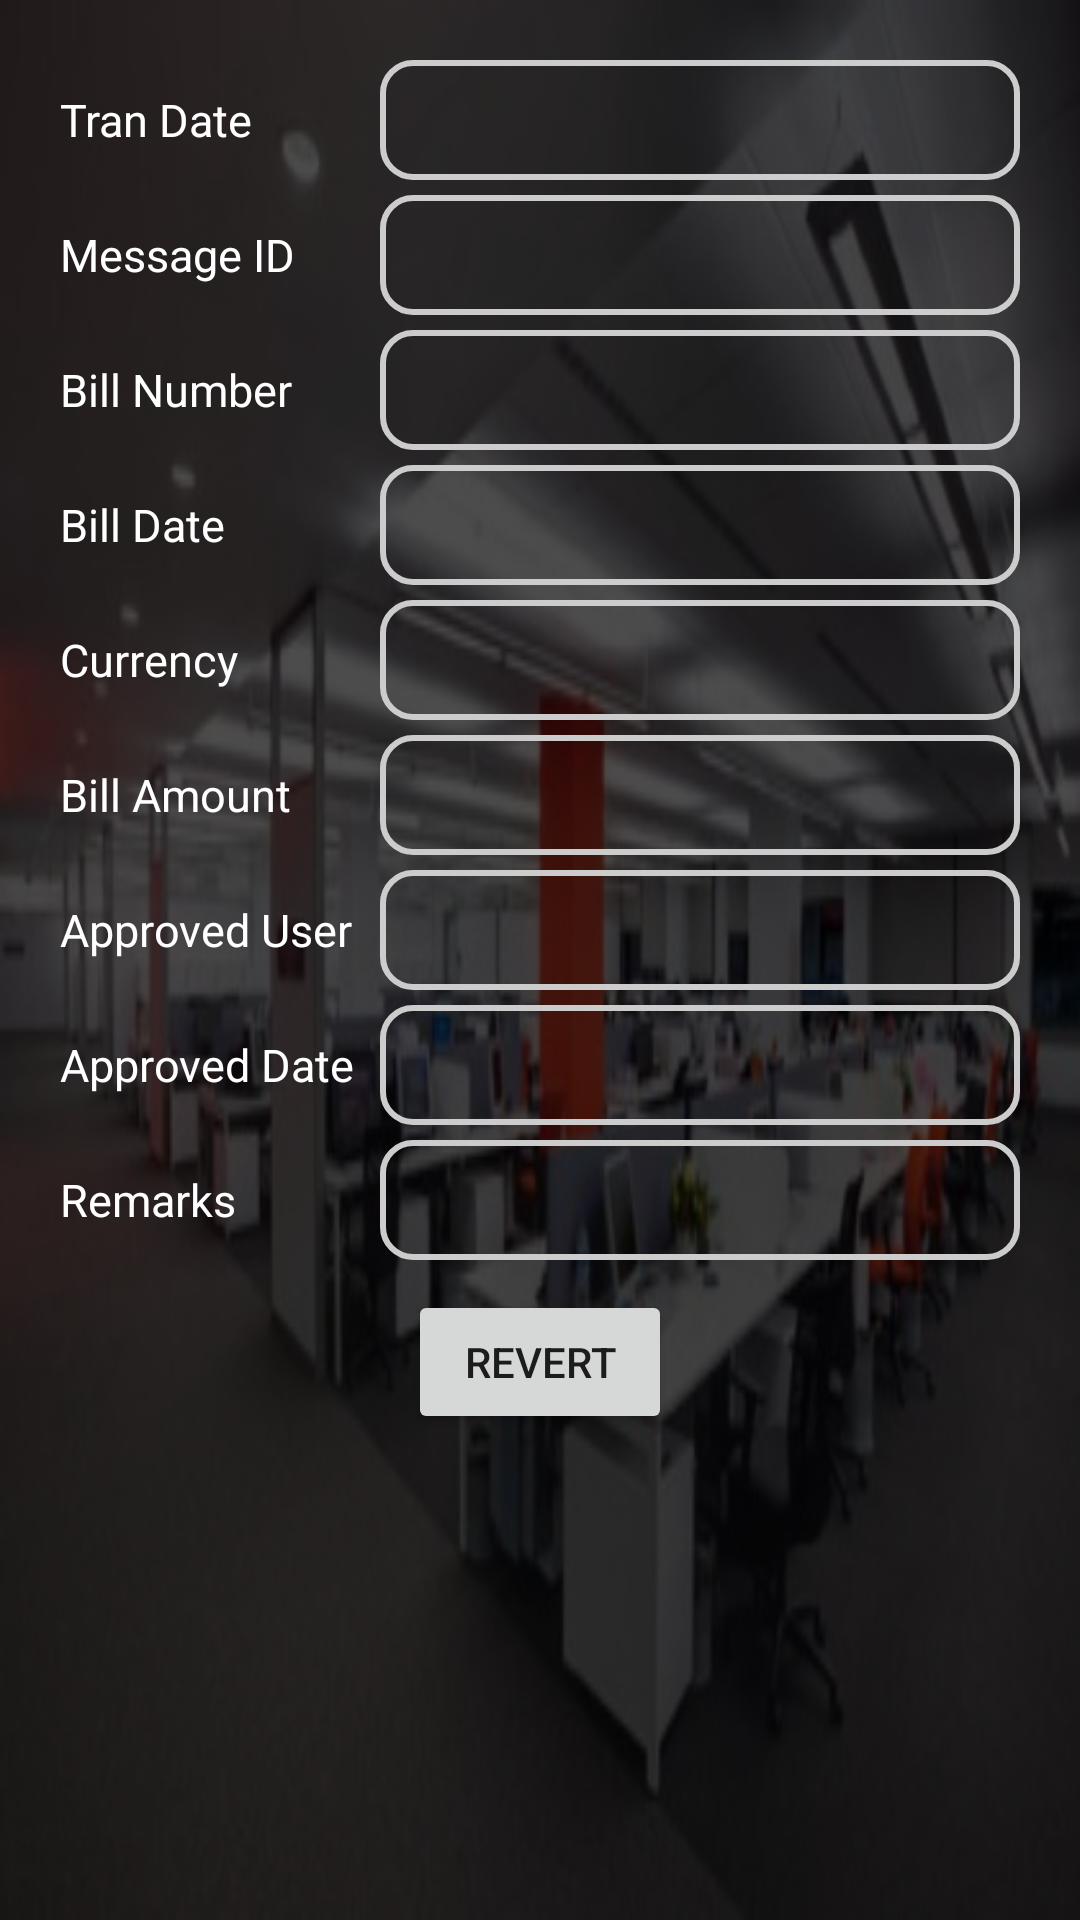

Reconstruct the res/layout file that produces this screen, plus the resources it refers to.
<!-- AndroidManifest.xml: application theme Theme.Merchantqrcode -->
<!-- res/layout/activity_charge_back_details.xml -->
<?xml version="1.0" encoding="utf-8"?>
<RelativeLayout xmlns:android="http://schemas.android.com/apk/res/android"
    xmlns:tools="http://schemas.android.com/tools"
    android:layout_width="match_parent"
    android:layout_height="match_parent"
    tools:context=".DetailScreen.ChargeBackDetailsActivity">

    <include layout="@layout/background_image" />

    <ScrollView
        android:layout_width="match_parent"
        android:layout_height="match_parent">

        <LinearLayout
            android:layout_width="match_parent"
            android:layout_height="wrap_content"
            android:orientation="vertical"
            android:layout_marginLeft="20dp"
            android:layout_marginRight="20dp">

            
            <LinearLayout
                android:layout_width="match_parent"
                android:layout_height="wrap_content"
                android:orientation="horizontal"
                android:layout_marginTop="20dp">
                <TextView
                    android:layout_width="0dp"
                    android:layout_height="wrap_content"
                    android:layout_weight="1"
                    android:text="Tran Date"
                    android:textColor="@color/white"
                    android:textSize="15dp"/>
                <EditText
                    android:layout_width="0dp"
                    android:layout_height="40dp"
                    android:layout_weight="2"
                    android:textSize="15dp"
                    android:paddingLeft="10dp"
                    android:id="@+id/editTranDate"
                    android:textColor="@color/lightgrey"
                    android:background="@drawable/textfiled_background"/>
            </LinearLayout>

            
            <LinearLayout
                android:layout_width="match_parent"
                android:layout_height="wrap_content"
                android:orientation="horizontal"
                android:layout_marginTop="5dp">
                <TextView
                    android:layout_width="0dp"
                    android:layout_height="wrap_content"
                    android:layout_weight="1"
                    android:text="Message ID"
                    android:textColor="@color/white"
                    android:textSize="15dp"/>
                <EditText
                    android:layout_width="0dp"
                    android:layout_height="40dp"
                    android:layout_weight="2"
                    android:paddingLeft="10dp"
                    android:id="@+id/editMsgId"
                    android:textSize="15dp"
                    android:textColor="@color/lightgrey"
                    android:background="@drawable/textfiled_background"/>
            </LinearLayout>

            
            <LinearLayout
                android:layout_width="match_parent"
                android:layout_height="wrap_content"
                android:orientation="horizontal"
                android:visibility="gone"
                android:layout_marginTop="5dp">
                <TextView
                    android:layout_width="0dp"
                    android:layout_height="wrap_content"
                    android:layout_weight="1"
                    android:text="Audit Ref"
                    android:textColor="@color/white"
                    android:textSize="15dp"/>
                <EditText
                    android:layout_width="0dp"
                    android:layout_height="40dp"
                    android:layout_weight="2"
                    android:paddingLeft="10dp"
                    android:textSize="15dp"
                    android:id="@+id/editAuditRef"
                    android:textColor="@color/lightgrey"
                    android:background="@drawable/textfiled_background"/>
            </LinearLayout>

            
            <LinearLayout
                android:layout_width="match_parent"
                android:layout_height="wrap_content"
                android:orientation="horizontal"
                android:layout_marginTop="5dp">
                <TextView
                    android:layout_width="0dp"
                    android:layout_height="wrap_content"
                    android:layout_weight="1"
                    android:text="Bill Number"
                    android:textColor="@color/white"
                    android:textSize="15dp"/>
                <EditText
                    android:layout_width="0dp"
                    android:layout_height="40dp"
                    android:layout_weight="2"
                    android:paddingLeft="10dp"
                    android:id="@+id/editBillNo"
                    android:textSize="15dp"
                    android:textColor="@color/lightgrey"
                    android:background="@drawable/textfiled_background"/>
            </LinearLayout>

            
            <LinearLayout
                android:layout_width="match_parent"
                android:layout_height="wrap_content"
                android:orientation="horizontal"
                android:layout_marginTop="5dp">
                <TextView
                    android:layout_width="0dp"
                    android:layout_height="wrap_content"
                    android:layout_weight="1"
                    android:text="Bill Date"
                    android:textColor="@color/white"
                    android:textSize="15dp"/>
                <EditText
                    android:layout_width="0dp"
                    android:layout_height="40dp"
                    android:layout_weight="2"
                    android:paddingLeft="10dp"
                    android:id="@+id/editBillDate"
                    android:textSize="15dp"
                    android:textColor="@color/lightgrey"
                    android:background="@drawable/textfiled_background"/>
            </LinearLayout>

            
            <LinearLayout
                android:layout_width="match_parent"
                android:layout_height="wrap_content"
                android:orientation="horizontal"
                android:layout_marginTop="5dp">
                <TextView
                    android:layout_width="0dp"
                    android:layout_height="wrap_content"
                    android:layout_weight="1"
                    android:text="Currency"
                    android:textColor="@color/white"
                    android:textSize="15dp"/>
                <EditText
                    android:layout_width="0dp"
                    android:layout_height="40dp"
                    android:layout_weight="2"
                    android:textSize="15dp"
                    android:paddingLeft="10dp"
                    android:id="@+id/Crncy"
                    android:textColor="@color/lightgrey"
                    android:background="@drawable/textfiled_background"/>
            </LinearLayout>

            
            <LinearLayout
                android:layout_width="match_parent"
                android:layout_height="wrap_content"
                android:orientation="horizontal"
                android:layout_marginTop="5dp">
                <TextView
                    android:layout_width="0dp"
                    android:layout_height="wrap_content"
                    android:layout_weight="1"
                    android:text="Bill Amount"
                    android:textColor="@color/white"
                    android:textSize="15dp"/>
                <EditText
                    android:layout_width="0dp"
                    android:layout_height="40dp"
                    android:layout_weight="2"
                    android:paddingLeft="10dp"
                    android:textSize="15dp"
                    android:id="@+id/editBillAmount"
                    android:textColor="@color/lightgrey"
                    android:background="@drawable/textfiled_background"/>
            </LinearLayout>

            
            <LinearLayout
                android:layout_width="match_parent"
                android:layout_height="wrap_content"
                android:orientation="horizontal"
                android:layout_marginTop="5dp">
                <TextView
                    android:layout_width="0dp"
                    android:layout_height="wrap_content"
                    android:layout_weight="1"
                    android:text="Approved User"
                    android:textColor="@color/white"
                    android:textSize="15dp"/>
                <EditText
                    android:layout_width="0dp"
                    android:layout_height="40dp"
                    android:layout_weight="2"
                    android:paddingLeft="10dp"
                    android:textSize="15dp"
                    android:id="@+id/aprby"
                    android:textColor="@color/lightgrey"
                    android:background="@drawable/textfiled_background"/>
            </LinearLayout>
            
            <LinearLayout
                android:layout_width="match_parent"
                android:layout_height="wrap_content"
                android:orientation="horizontal"
                android:layout_marginTop="5dp">
                <TextView
                    android:layout_width="0dp"
                    android:layout_height="wrap_content"
                    android:layout_weight="1"
                    android:text="Approved Date"
                    android:textColor="@color/white"
                    android:textSize="15dp"/>
                <EditText
                    android:layout_width="0dp"
                    android:layout_height="40dp"
                    android:layout_weight="2"
                    android:paddingLeft="10dp"
                    android:textSize="15dp"
                    android:id="@+id/aprdate"
                    android:textColor="@color/lightgrey"
                    android:background="@drawable/textfiled_background"/>
            </LinearLayout>
            
            <LinearLayout
                android:layout_width="match_parent"
                android:layout_height="wrap_content"
                android:orientation="horizontal"
                android:layout_marginTop="5dp">
                <TextView
                    android:layout_width="0dp"
                    android:layout_height="wrap_content"
                    android:layout_weight="1"
                    android:text="Remarks"
                    android:textColor="@color/white"
                    android:textSize="15dp"/>
                <EditText
                    android:layout_width="0dp"
                    android:layout_height="40dp"
                    android:layout_weight="2"
                    android:paddingLeft="10dp"
                    android:textSize="15dp"
                    android:editable="false"
                    android:focusable="false"
                    android:id="@+id/editRemarks"
                    android:textColor="@color/lightgrey"
                    android:background="@drawable/textfiled_background"/>
            </LinearLayout>

            <Button
                android:id="@+id/submitbtn"
                android:layout_width="wrap_content"
                android:layout_height="wrap_content"
                android:layout_gravity="center"
                android:layout_margin="10dp"
                android:layout_marginTop="16dp"
                android:text="Revert"/>
        </LinearLayout>
    </ScrollView>
</RelativeLayout>
<!-- res/layout/background_image.xml (included above) -->
<?xml version="1.0" encoding="utf-8"?>
<RelativeLayout xmlns:android="http://schemas.android.com/apk/res/android"
    android:layout_width="match_parent"
    android:layout_height="match_parent">

    <ImageView
        android:layout_width="match_parent"
        android:layout_height="match_parent"
        android:background="@drawable/login_imagge" />

    <ImageView
        android:layout_width="match_parent"
        android:layout_height="match_parent"
        android:alpha="0.7"
        android:background="#000000" />
</RelativeLayout>
<!-- resources referenced by this layout -->
<resources>
  <color name="lightgrey">#c8ddd9d9</color>
  <color name="white">#FFFFFFFF</color>
  <!-- drawable login_imagge: jpg bitmap (drawable, 28695 bytes) -->
  <!-- drawable textfiled_background (drawable) -->
  <?xml version="1.0" encoding="utf-8"?>
  <shape
      xmlns:android="http://schemas.android.com/apk/res/android"
      android:shape="rectangle">
  
      <corners android:radius="10dp" />
  
      
      <stroke android:width="2dp" android:color="#ccc" />
  
      
      <solid  />
  
  </shape>
  <style name="Theme.Merchantqrcode" parent="Theme.MaterialComponents.DayNight.DarkActionBar">
          
          <item name="colorPrimary">@color/orange</item>
          <item name="colorPrimaryVariant">@color/purple_700</item>
          <item name="colorOnPrimary">@color/white</item>
          
          <item name="colorSecondary">@color/teal_200</item>
          <item name="colorSecondaryVariant">@color/teal_700</item>
          <item name="colorOnSecondary">@color/black</item>
          
          <item name="android:statusBarColor">@color/black</item>
          
      </style>
  <color name="orange">#ff5722</color>
  <color name="purple_700">#FF3700B3</color>
  <color name="teal_200">#FF03DAC5</color>
  <color name="teal_700">#FF018786</color>
  <color name="black">#FF000000</color>
</resources>
